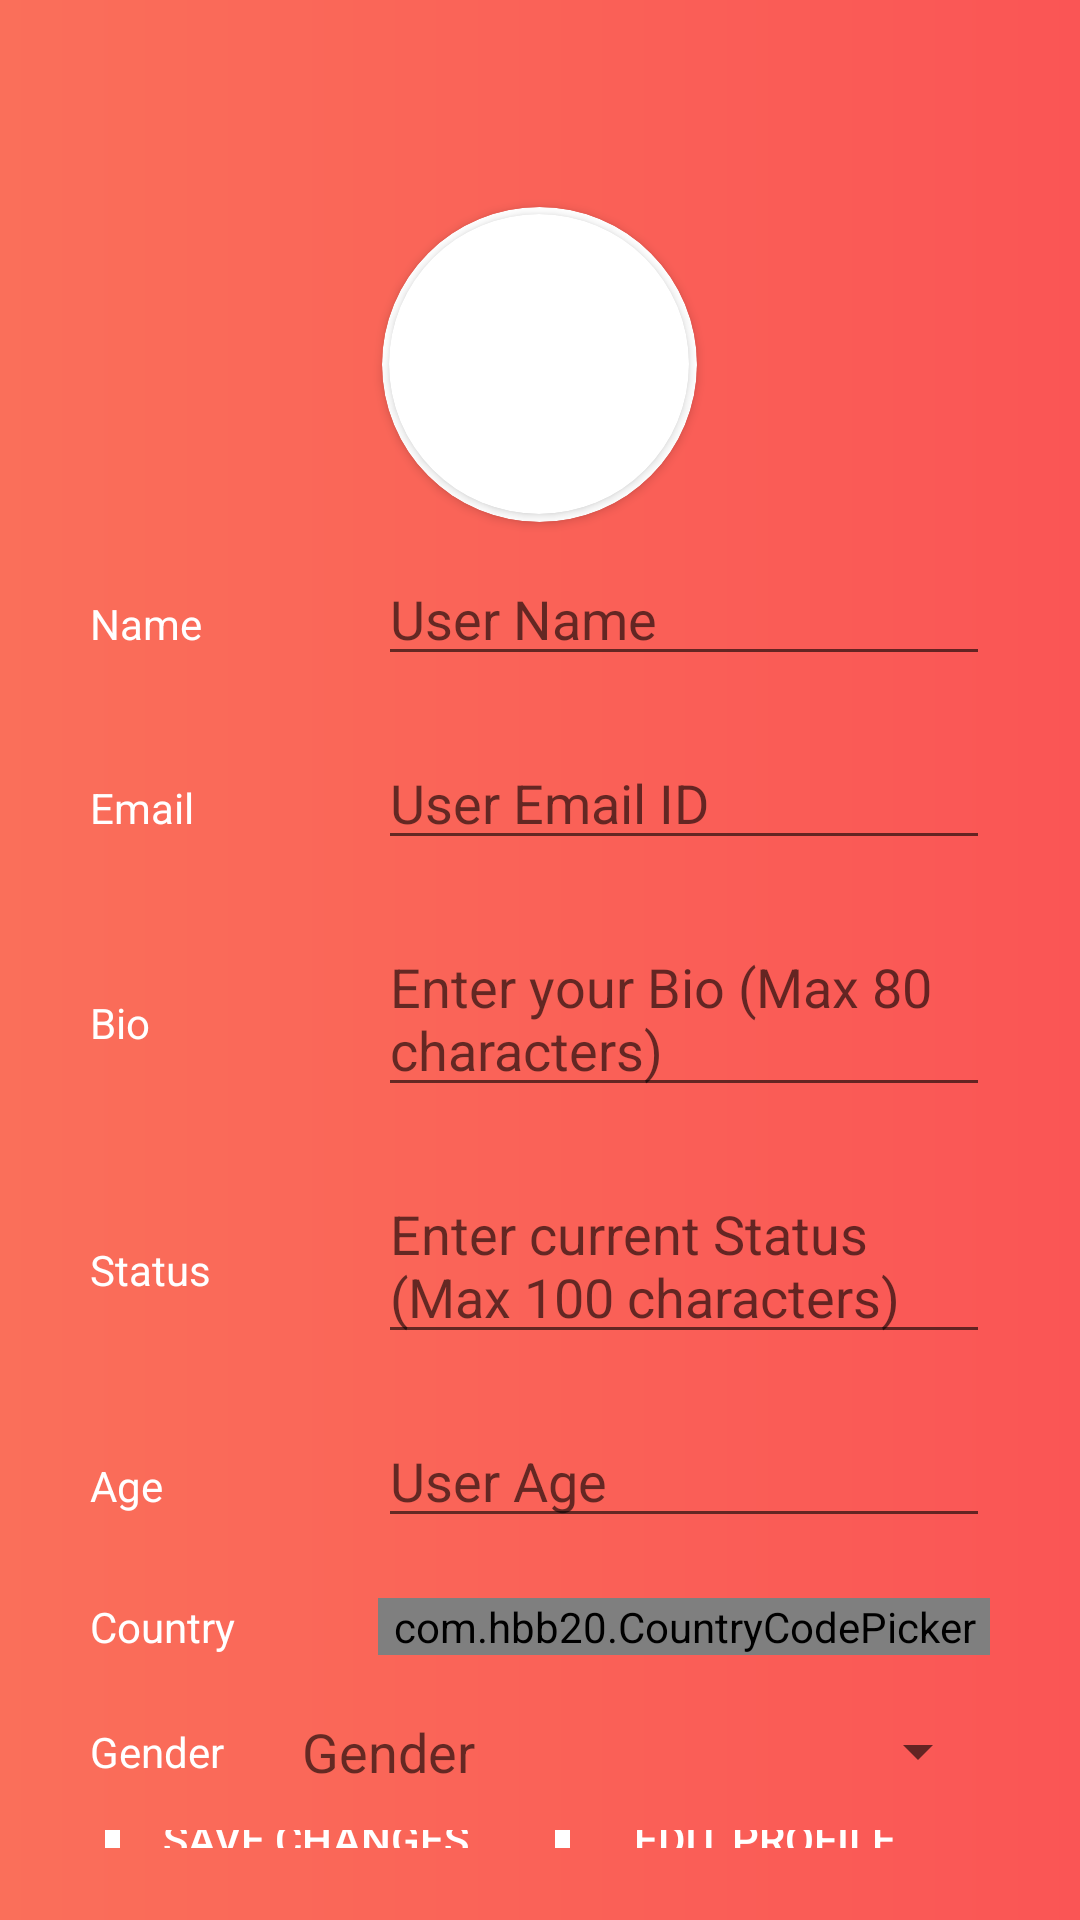

Android layout source for this screen:
<!-- AndroidManifest.xml: application theme AppTheme -->
<!-- res/layout/activity_user_profile_settings.xml -->
<?xml version="1.0" encoding="utf-8"?>
<LinearLayout xmlns:android="http://schemas.android.com/apk/res/android"
    xmlns:app="http://schemas.android.com/apk/res-auto"
    xmlns:tools="http://schemas.android.com/tools"
    android:layout_width="match_parent"
    android:layout_height="match_parent"
    tools:context=".UserMainActivities.User_Settings_Activity"
    android:orientation="vertical"
    android:background="@drawable/grad_bg">


    <LinearLayout
        android:layout_width="match_parent"
        android:layout_height="wrap_content"
        android:orientation="vertical"
        android:padding="20sp">

        <TextView
            android:layout_width="wrap_content"
            android:layout_height="wrap_content"
            android:id="@+id/back"
            android:background="@drawable/arrowbackwhite"
            android:layout_gravity="left"
            android:layout_marginBottom="30dp"/>


        <androidx.cardview.widget.CardView
            android:layout_width="105dp"
            android:layout_height="105dp"
            app:cardCornerRadius="250dp"
            app:cardBackgroundColor="@color/white"
            android:layout_gravity="center">

            <androidx.cardview.widget.CardView
                android:layout_width="100dp"
                android:layout_height="100dp"
                android:layout_gravity="center"
                app:cardCornerRadius="250dp">

                <ImageView
                    android:layout_width="100dp"
                    android:layout_height="100dp"
                    android:src="@drawable/default_image"
                    android:id="@+id/profileimage"
                    android:scaleType="centerCrop"
                    />

            </androidx.cardview.widget.CardView>
        </androidx.cardview.widget.CardView>

        <LinearLayout
            android:layout_width="match_parent"
            android:layout_height="wrap_content"
            android:orientation="vertical"
            android:layout_gravity="center_vertical"

            >
            <LinearLayout
                android:layout_width="match_parent"
                android:layout_height="wrap_content"
                android:orientation="horizontal"
                android:padding="10sp">

                <TextView
                    android:layout_width="40sp"
                    android:layout_height="wrap_content"
                    android:text="Name"
                    android:layout_weight="0.2"
                    android:textColor="@color/white"/>

                <EditText
                    android:layout_width="60sp"
                    android:layout_height="wrap_content"
                    android:hint="User Name"
                    android:focusable="auto"
                    android:layout_weight="0.8"
                    android:id="@+id/username"
                    android:layout_marginLeft="20dp"
                    android:textColor="@color/white"/>

            </LinearLayout>


            <LinearLayout
                android:layout_width="match_parent"
                android:layout_height="wrap_content"
                android:orientation="horizontal"
                android:padding="10sp">

                <TextView
                    android:layout_width="40sp"
                    android:layout_height="wrap_content"
                    android:text="Email"
                    android:layout_weight="0.2"
                    android:textColor="@color/white"/>

                <EditText
                    android:layout_width="60sp"
                    android:layout_height="wrap_content"
                    android:hint="User Email ID"
                    android:focusable="auto"
                    android:layout_weight="0.8"
                    android:id="@+id/useremail"
                    android:layout_marginLeft="20dp"
                    android:textColor="@color/white"
                    />

            </LinearLayout>

            <LinearLayout
                android:layout_width="match_parent"
                android:layout_height="wrap_content"
                android:orientation="horizontal"
                android:padding="10sp">

                <TextView
                    android:layout_width="40sp"
                    android:layout_height="wrap_content"
                    android:text="Bio"
                    android:layout_weight="0.2"
                    android:textColor="@color/white"/>

                <EditText
                    android:layout_width="60sp"
                    android:layout_height="wrap_content"
                    android:hint="Enter your Bio (Max 80 characters)"
                    android:focusable="auto"
                    android:layout_weight="0.8"
                    android:maxLength="80"
                    android:id="@+id/userBio"
                    android:layout_marginLeft="20dp"
                    android:textColor="@color/white"
                    />

            </LinearLayout>

            <LinearLayout
                android:layout_width="match_parent"
                android:layout_height="wrap_content"
                android:orientation="horizontal"
                android:padding="10sp">

                <TextView
                    android:layout_width="40sp"
                    android:layout_height="wrap_content"
                    android:text="Status"
                    android:layout_weight="0.2"
                    android:textColor="@color/white"
                    />

                <EditText
                    android:layout_width="60sp"
                    android:layout_height="wrap_content"
                    android:hint="Enter current Status (Max 100 characters)"
                    android:focusable="auto"
                    android:layout_weight="0.8"
                    android:id="@+id/userStatus"
                    android:layout_marginLeft="20dp"
                    android:textColor="@color/white"
                    android:maxLength="100"
                    />

            </LinearLayout>

            <LinearLayout
                android:layout_width="match_parent"
                android:layout_height="wrap_content"
                android:orientation="horizontal"
                android:padding="10sp">

                <TextView
                    android:layout_width="40sp"
                    android:layout_height="wrap_content"
                    android:text="Age"
                    android:layout_weight="0.2"
                    android:textColor="@color/white"/>

                <EditText
                    android:layout_width="60sp"
                    android:layout_height="wrap_content"
                    android:hint="User Age"
                    android:focusable="auto"
                    android:layout_weight="0.8"
                    android:id="@+id/userage"
                    android:layout_marginLeft="20dp"
                    android:maxLength="2"
                    android:inputType="number"
                    android:textColor="@color/white"
                    />

            </LinearLayout>

            <LinearLayout
                android:layout_width="match_parent"
                android:layout_height="wrap_content"
                android:orientation="horizontal"
                android:padding="10sp">

                <TextView
                    android:layout_width="40sp"
                    android:layout_height="wrap_content"
                    android:text="Country"
                    android:layout_weight="0.2"
                    android:layout_gravity="center"
                    android:textColor="@color/white"/>



                <com.hbb20.CountryCodePicker
                    android:layout_marginLeft="20dp"
                    app:ccp_textGravity="RIGHT"
                    app:ccpDialog_background="@drawable/button_bg"
                    android:id="@+id/countrypicker"
                    android:layout_width="60sp"
                    app:ccp_showFullName="true"
                    app:ccp_showPhoneCode="false"
                    app:ccp_showNameCode="false"
                    android:focusable="auto"
                    android:layout_height="wrap_content"
                    android:maxLength="2"
                    android:layout_weight="0.8"
                    app:ccp_countryPreference="US,CA,AU,IN"
                    app:ccp_contentColor="@color/white"
                    android:gravity="right"
                    />

            </LinearLayout>

            <LinearLayout
                android:layout_width="match_parent"
                android:layout_height="wrap_content"
                android:orientation="horizontal"
                android:padding="10sp">
                <TextView
                    android:layout_width="40sp"
                    android:layout_height="wrap_content"
                    android:text="Gender"
                    android:gravity="start"
                    android:layout_weight="0.2"
                    android:layout_gravity="center_vertical"
                    android:textColor="@color/white"/>

                <TextView
                    android:layout_width="60sp"
                    android:layout_height="wrap_content"
                    android:layout_gravity="center_vertical"
                    android:hint="Gender"
                    android:focusable="auto"
                    android:layout_weight="0.8"
                    android:id="@+id/gender"
                    android:layout_marginLeft="20dp"
                    android:maxLength="20"
                    android:textSize="18sp"
                    android:textColor="@color/white"
                    />

                <Spinner
                    android:layout_width="wrap_content"
                    android:layout_marginLeft="35dp"
                    android:layout_height="wrap_content"
                    android:layout_weight="0.8"
                    android:id="@+id/spinner"
                    android:layout_gravity="center_vertical" />

            </LinearLayout>

            <LinearLayout
                android:layout_width="match_parent"
                android:layout_height="wrap_content"
                android:orientation="horizontal"
                android:padding="10sp"
                android:gravity="center">

                <Button
                    android:layout_width="150dp"
                    android:layout_height="40dp"
                    android:text="Save changes"
                    android:id="@+id/savechanges"
                    android:layout_gravity="center"

                    android:background="@drawable/button_white_bg"
                    android:textColor="@color/white"/>

                <Button
                    android:layout_width="150dp"
                    android:layout_height="40dp"
                    android:text="Edit Profile"
                    android:id="@+id/editprofile"
                    android:layout_gravity="center"
                    android:background="@drawable/button_white_bg"
                    android:textColor="@color/white"/>



            </LinearLayout>

        </LinearLayout>

    </LinearLayout>

</LinearLayout>
<!-- resources referenced by this layout -->
<resources>
  <color name="white">#FFFFFF</color>
  <!-- drawable button_bg (drawable) -->
  <shape xmlns:android="http://schemas.android.com/apk/res/android"
      android:shape="rectangle">
  
      <corners android:topRightRadius="0dp"
          android:topLeftRadius="0dp"
          android:bottomLeftRadius="0dp"
          android:bottomRightRadius="0dp"/>
  
      <stroke android:color="@color/white"
          android:width="1dp"
          />
  
  
  </shape>
  <!-- drawable button_white_bg (drawable-v24) -->
  <layer-list xmlns:android="http://schemas.android.com/apk/res/android">
      <item android:top="-5dp" android:right="-5dp" android:left="5dp">
          <shape>
              <solid android:color="@color/transparent"/>
              <stroke android:width="5dp" android:color="@color/white"/>
          </shape>
  
      </item>
  
  </layer-list>
  <!-- drawable grad_bg (drawable-v24) -->
  <shape xmlns:android="http://schemas.android.com/apk/res/android"
      android:shape="rectangle">
  
      <gradient android:startColor="@color/gradStart"
          android:angle="0"
          android:type="linear"
          android:endColor="@color/gradStop" />
  
  </shape>
  <style name="AppTheme" parent="Theme.AppCompat.Light.NoActionBar">
          
          <item name="colorPrimary">@color/colorPrimary</item>
          <item name="colorPrimaryDark">#fa6f5a</item>
          <item name="colorAccent">@color/colorAccent</item>
          <item name="windowActionBar">false</item>
          <item name="windowNoTitle">true</item>
      </style>
  <color name="transparent">#00000000</color>
  <color name="gradStart">#fa6f5a</color>
  <color name="gradStop">#fa5555</color>
  <color name="colorPrimary">#fa5555</color>
  <color name="colorAccent">#FFFFFF</color>
</resources>
